Dataset: data (GitHub, CaoKha/SugarBeetGrowth). Classes: Agrostemma githago cotyledon, Agrostemma githago foliage, Agrostemma githago intermediate, Beta vulgaris cotyledon, Beta vulgaris foliage, Beta vulgaris intermediate, Crepis setosa cotyledon, Crepis setosa foliage, Crepis setosa intermediate.

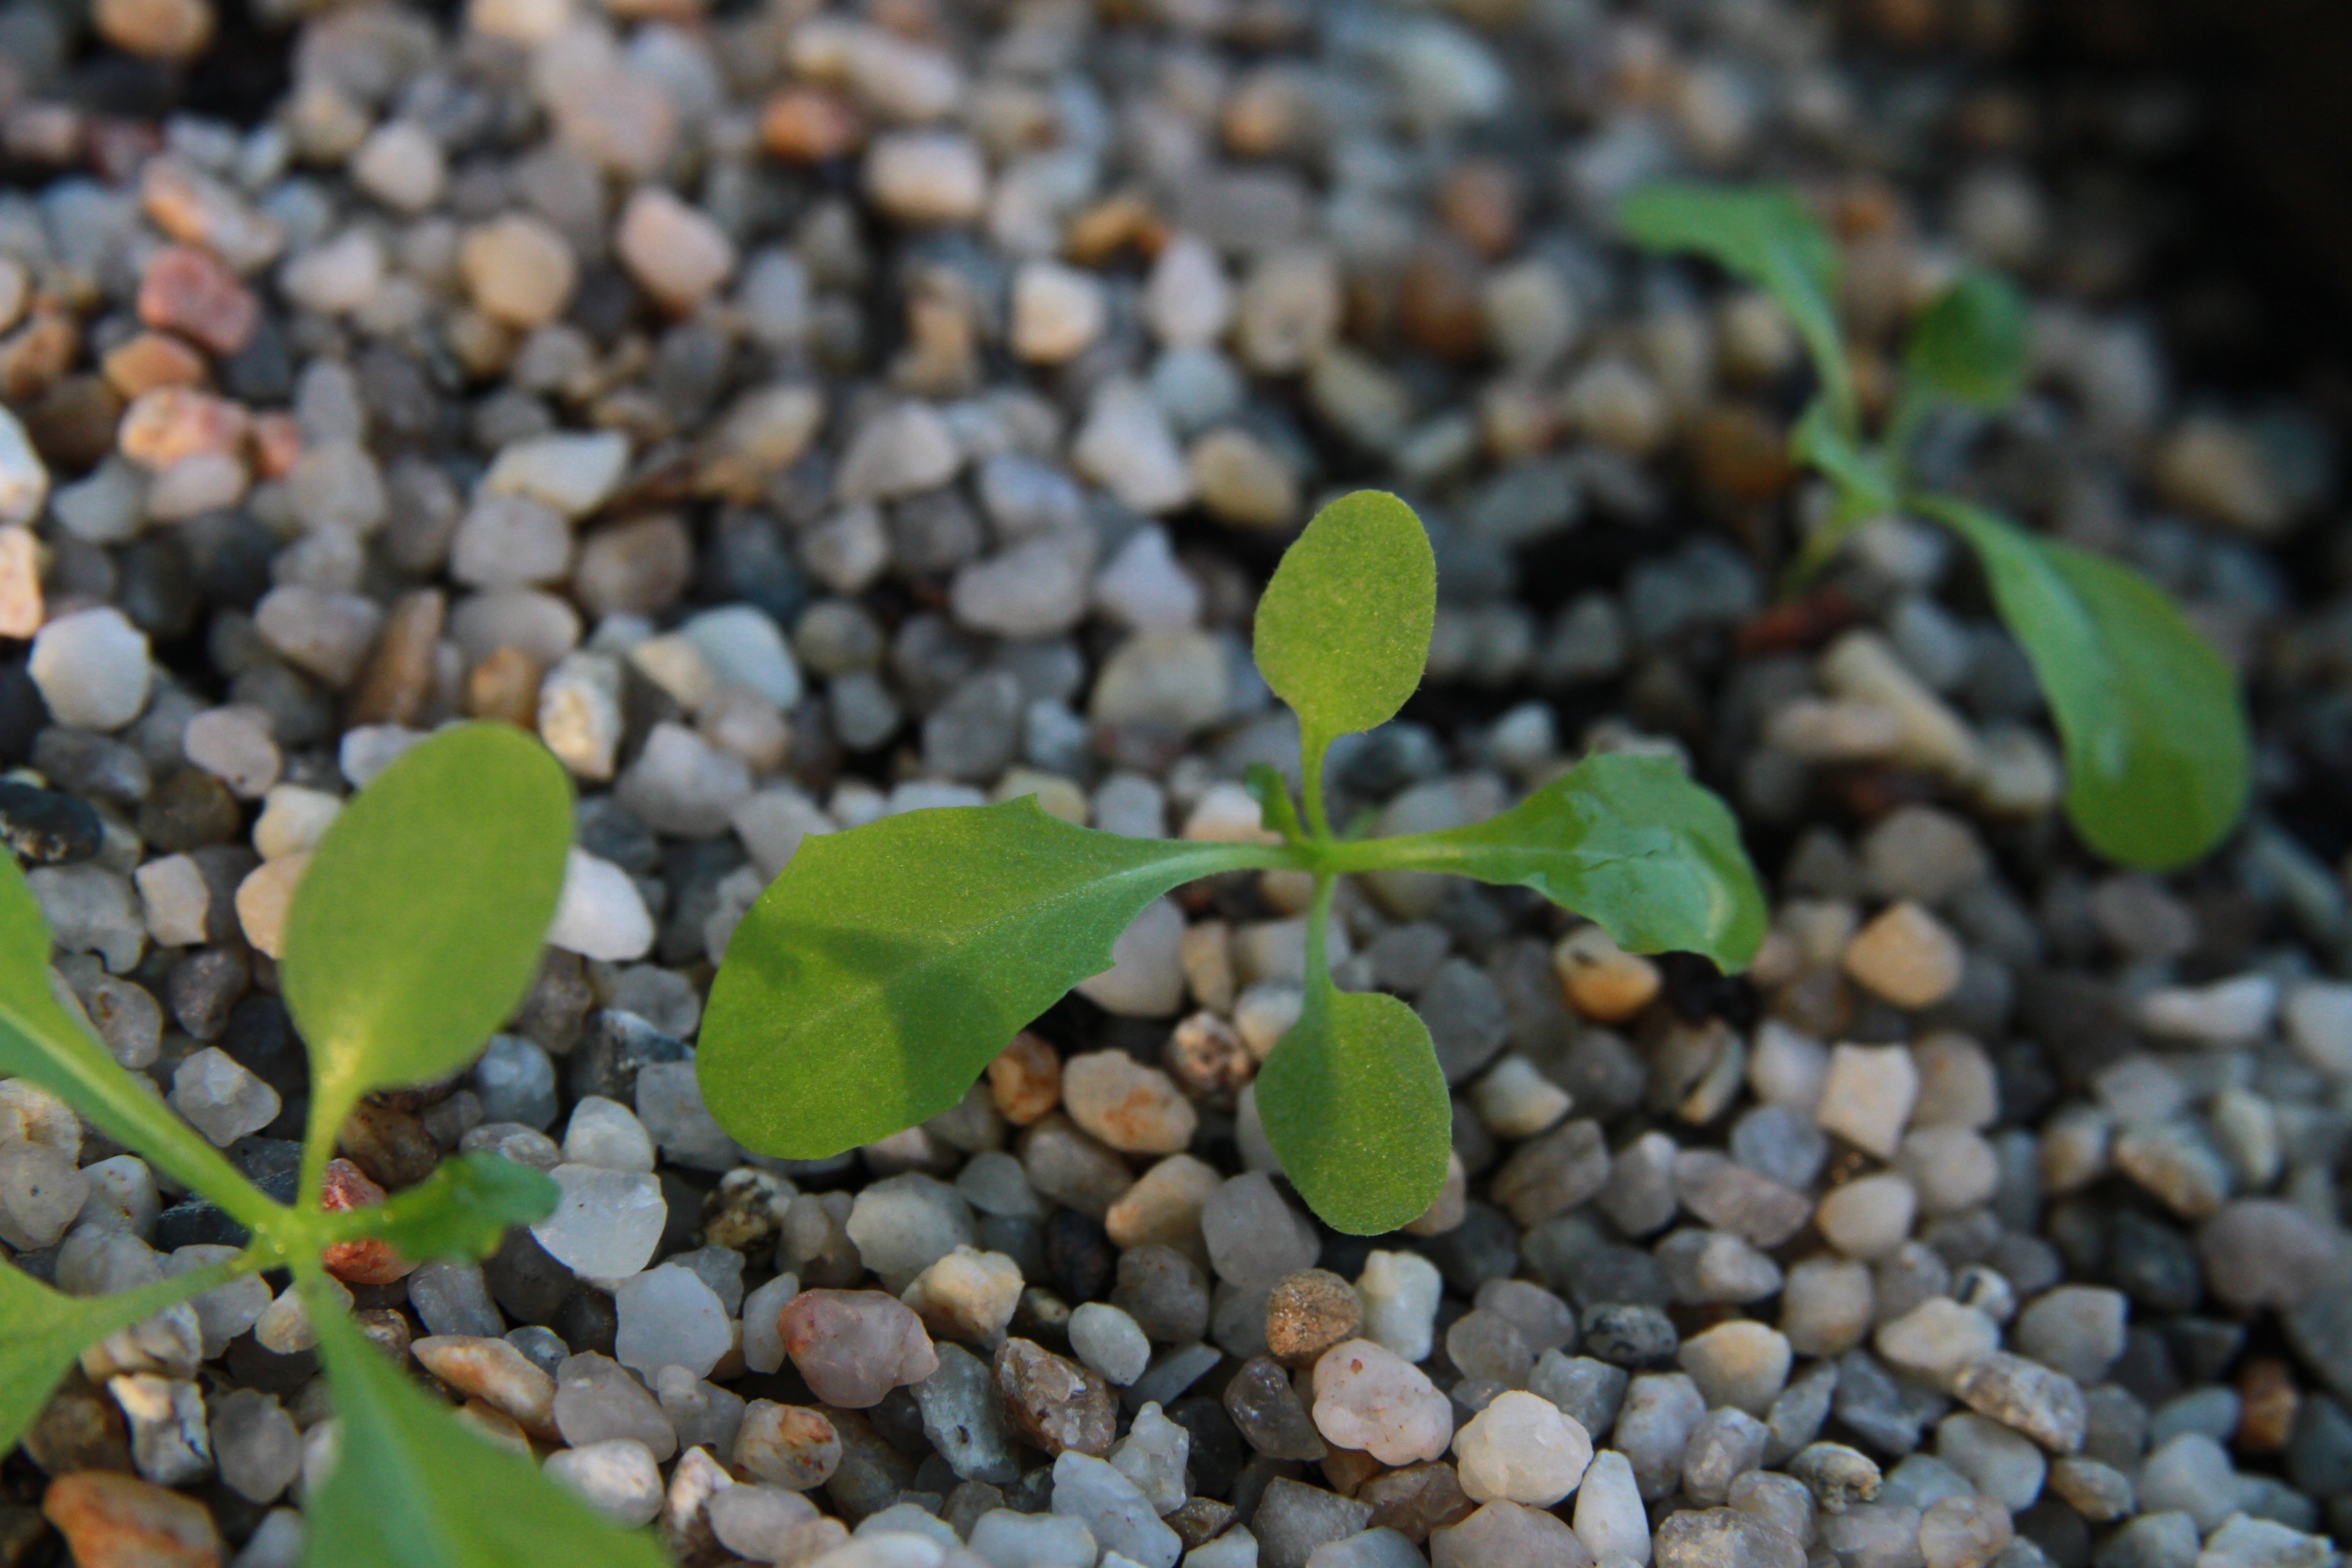
Label: Crepis setosa foliage

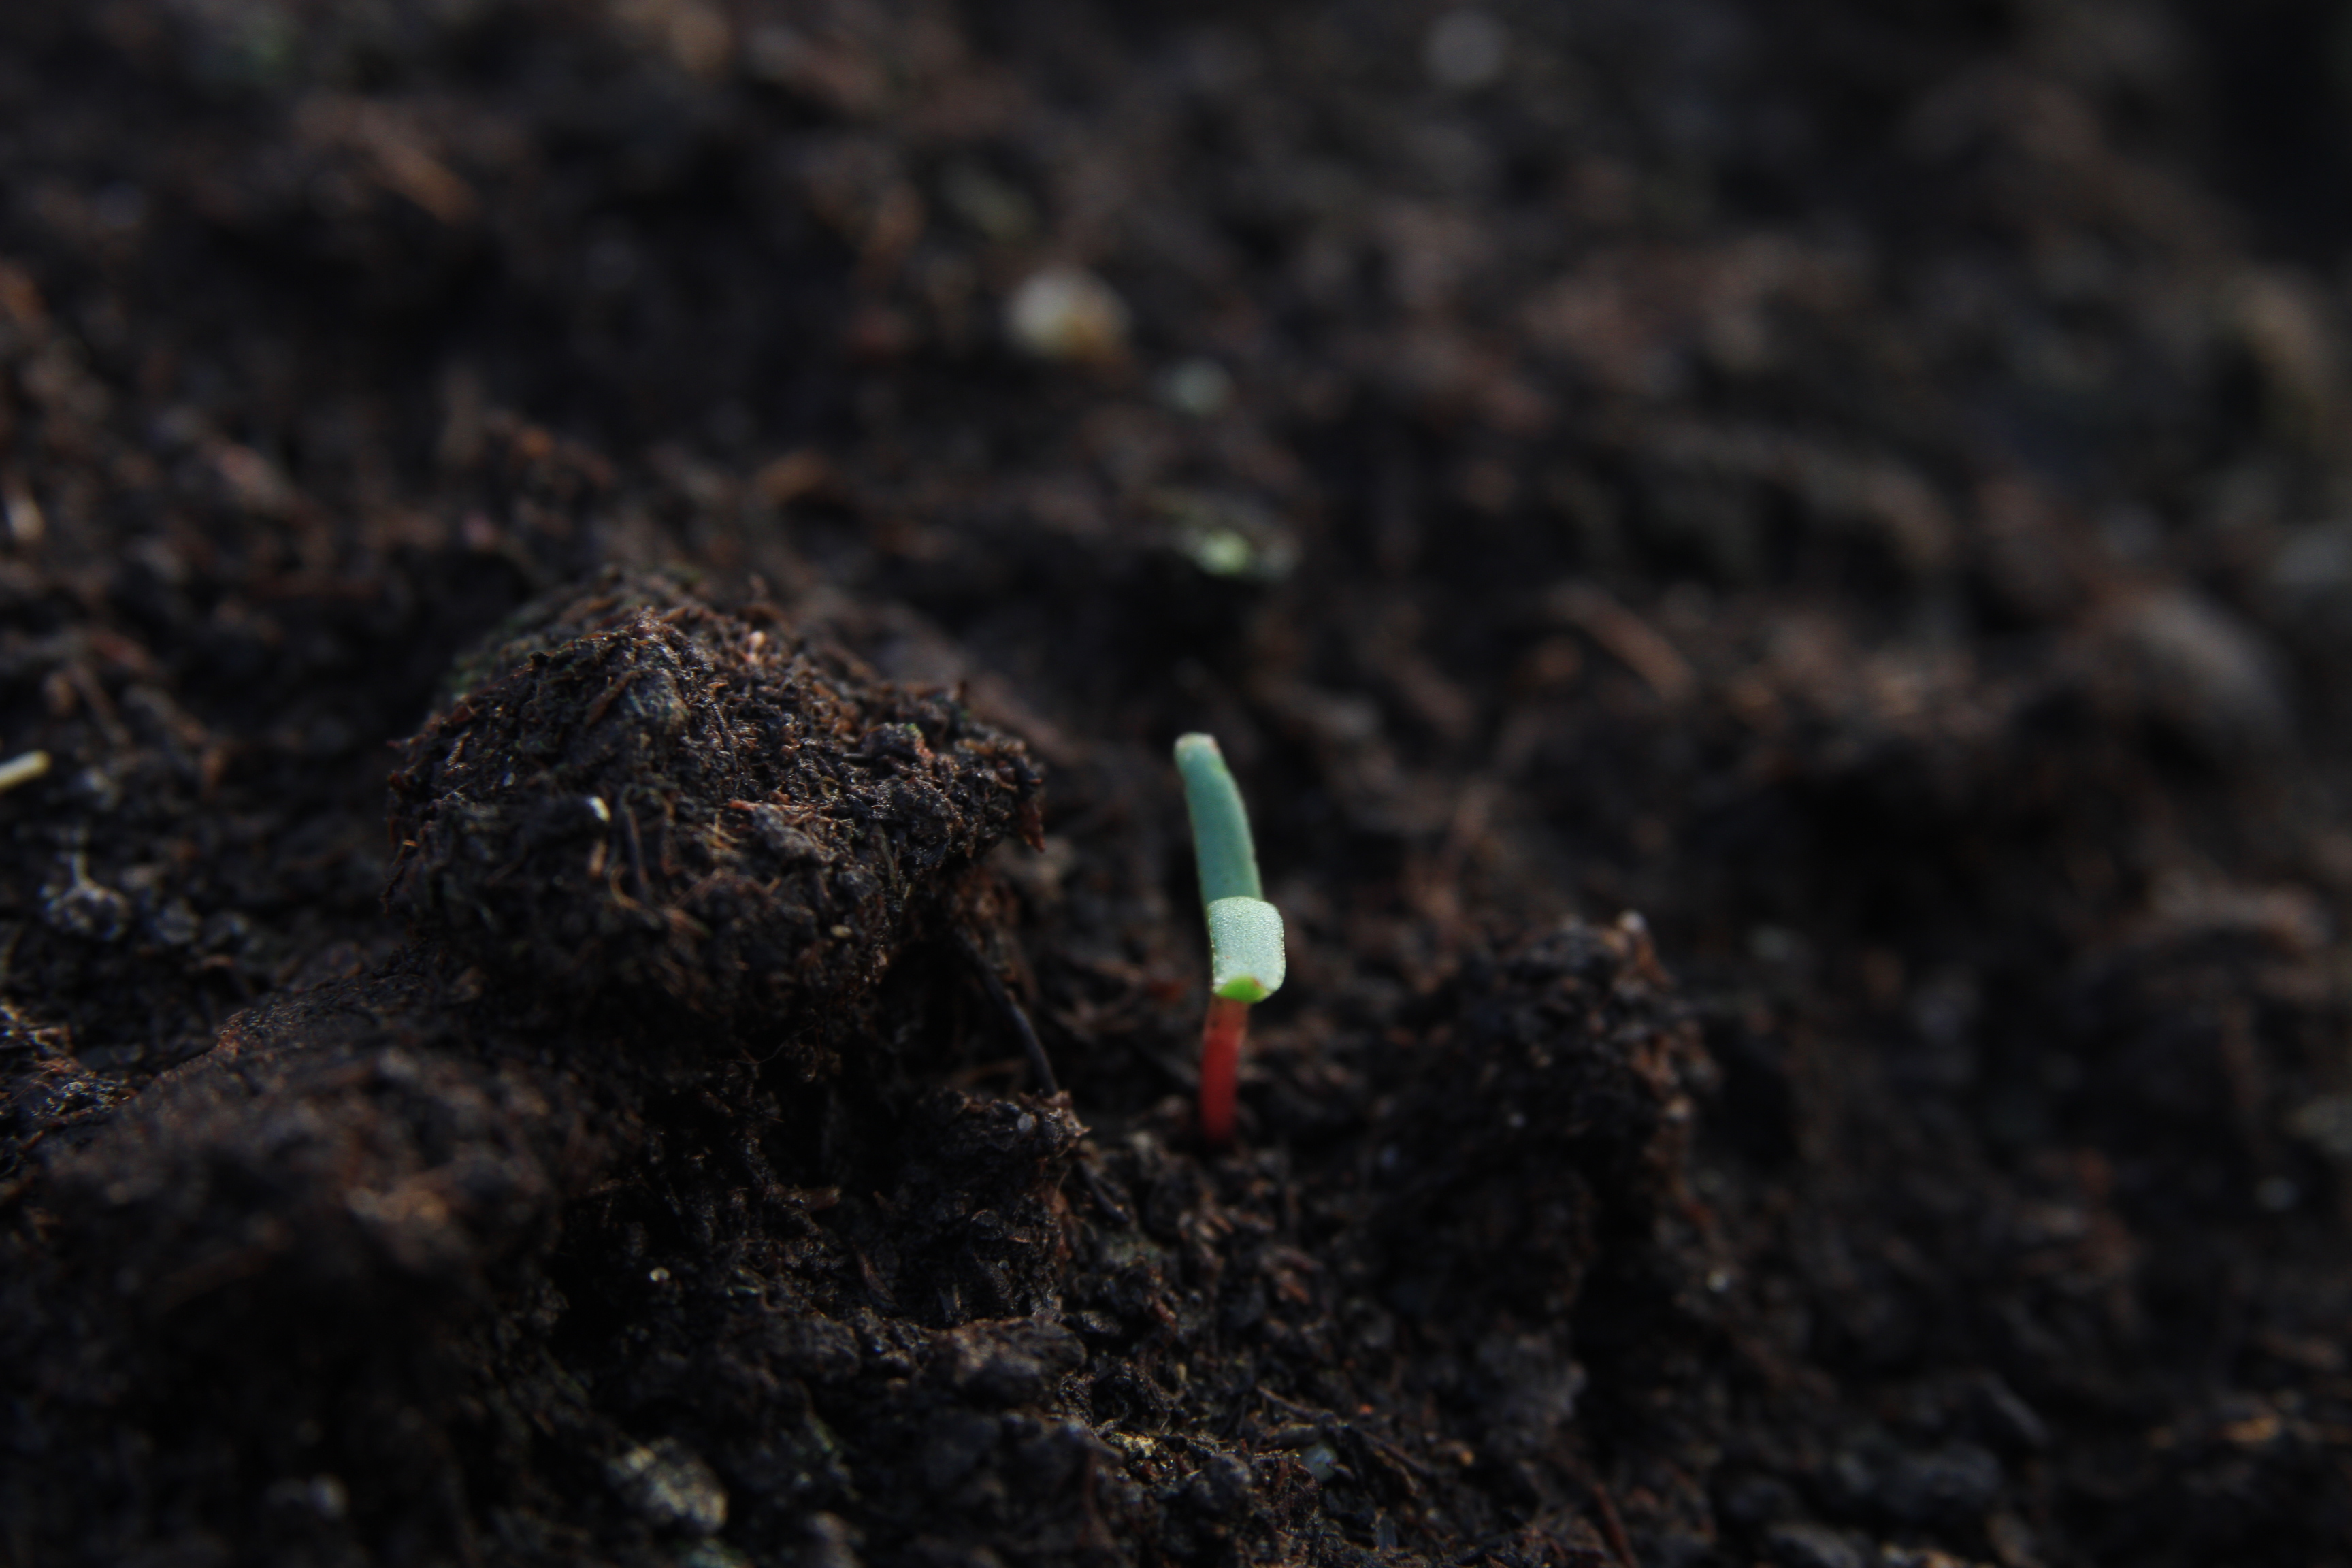
Label: Beta vulgaris cotyledon

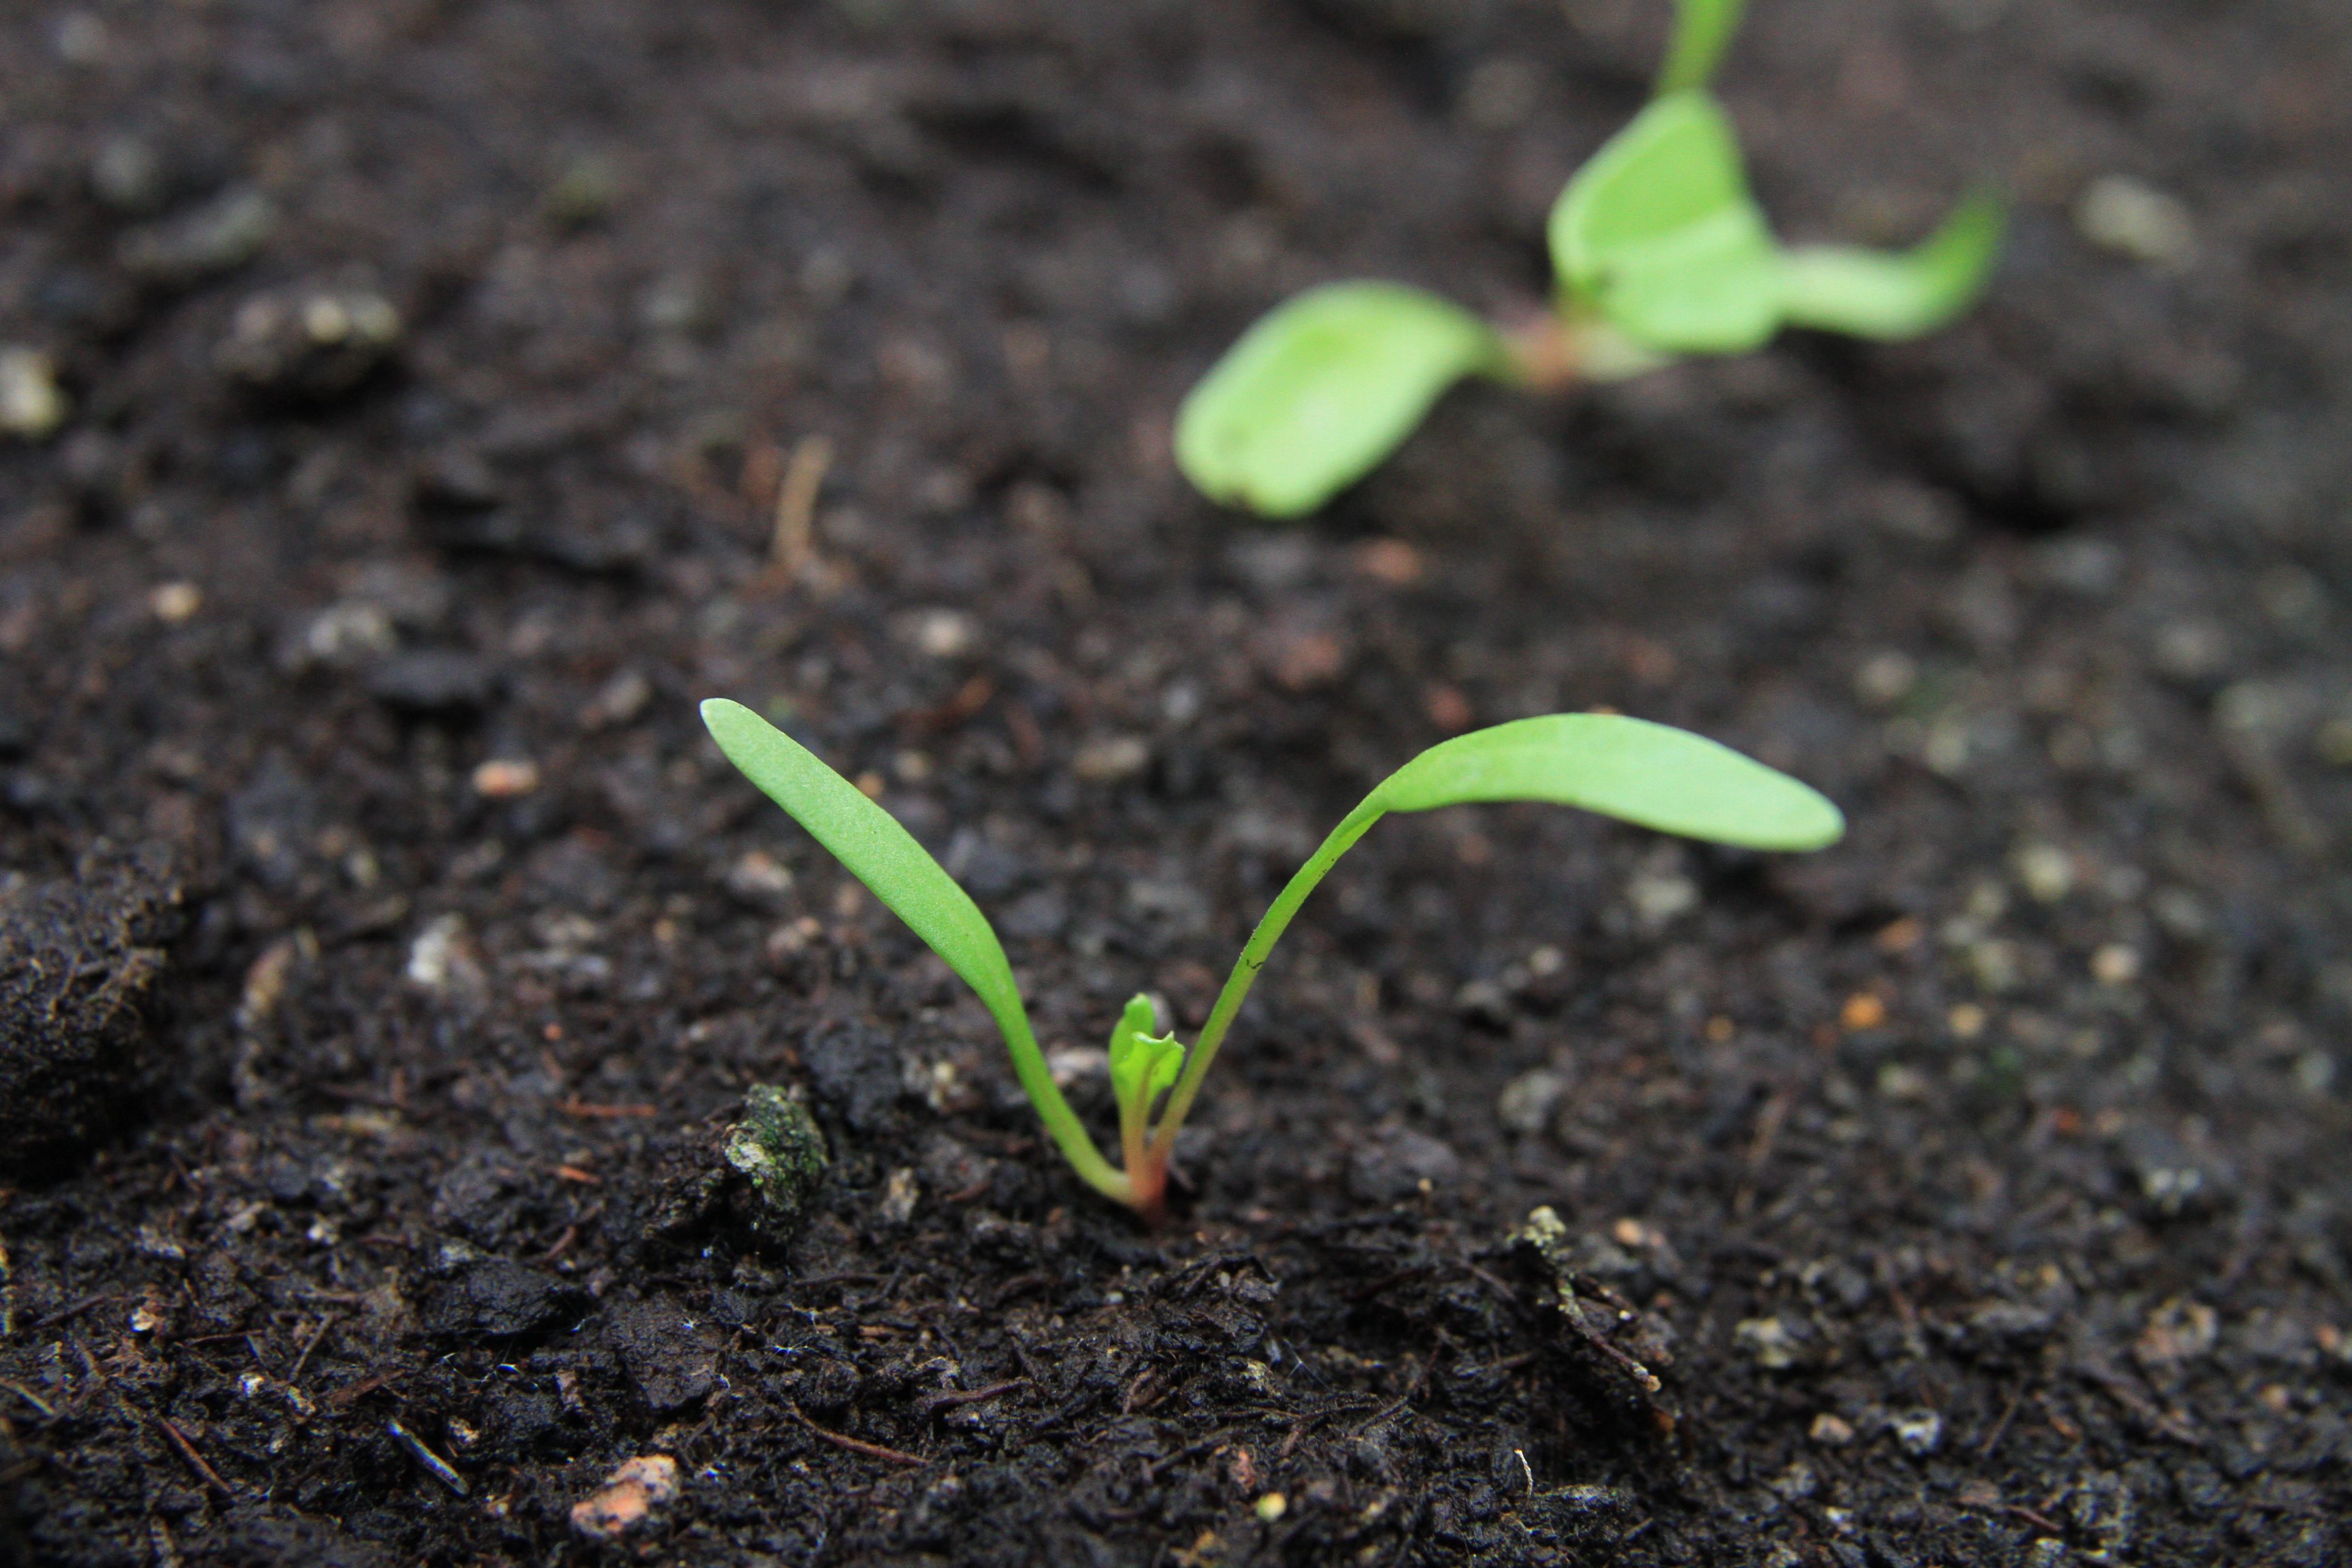
Label: Beta vulgaris intermediate

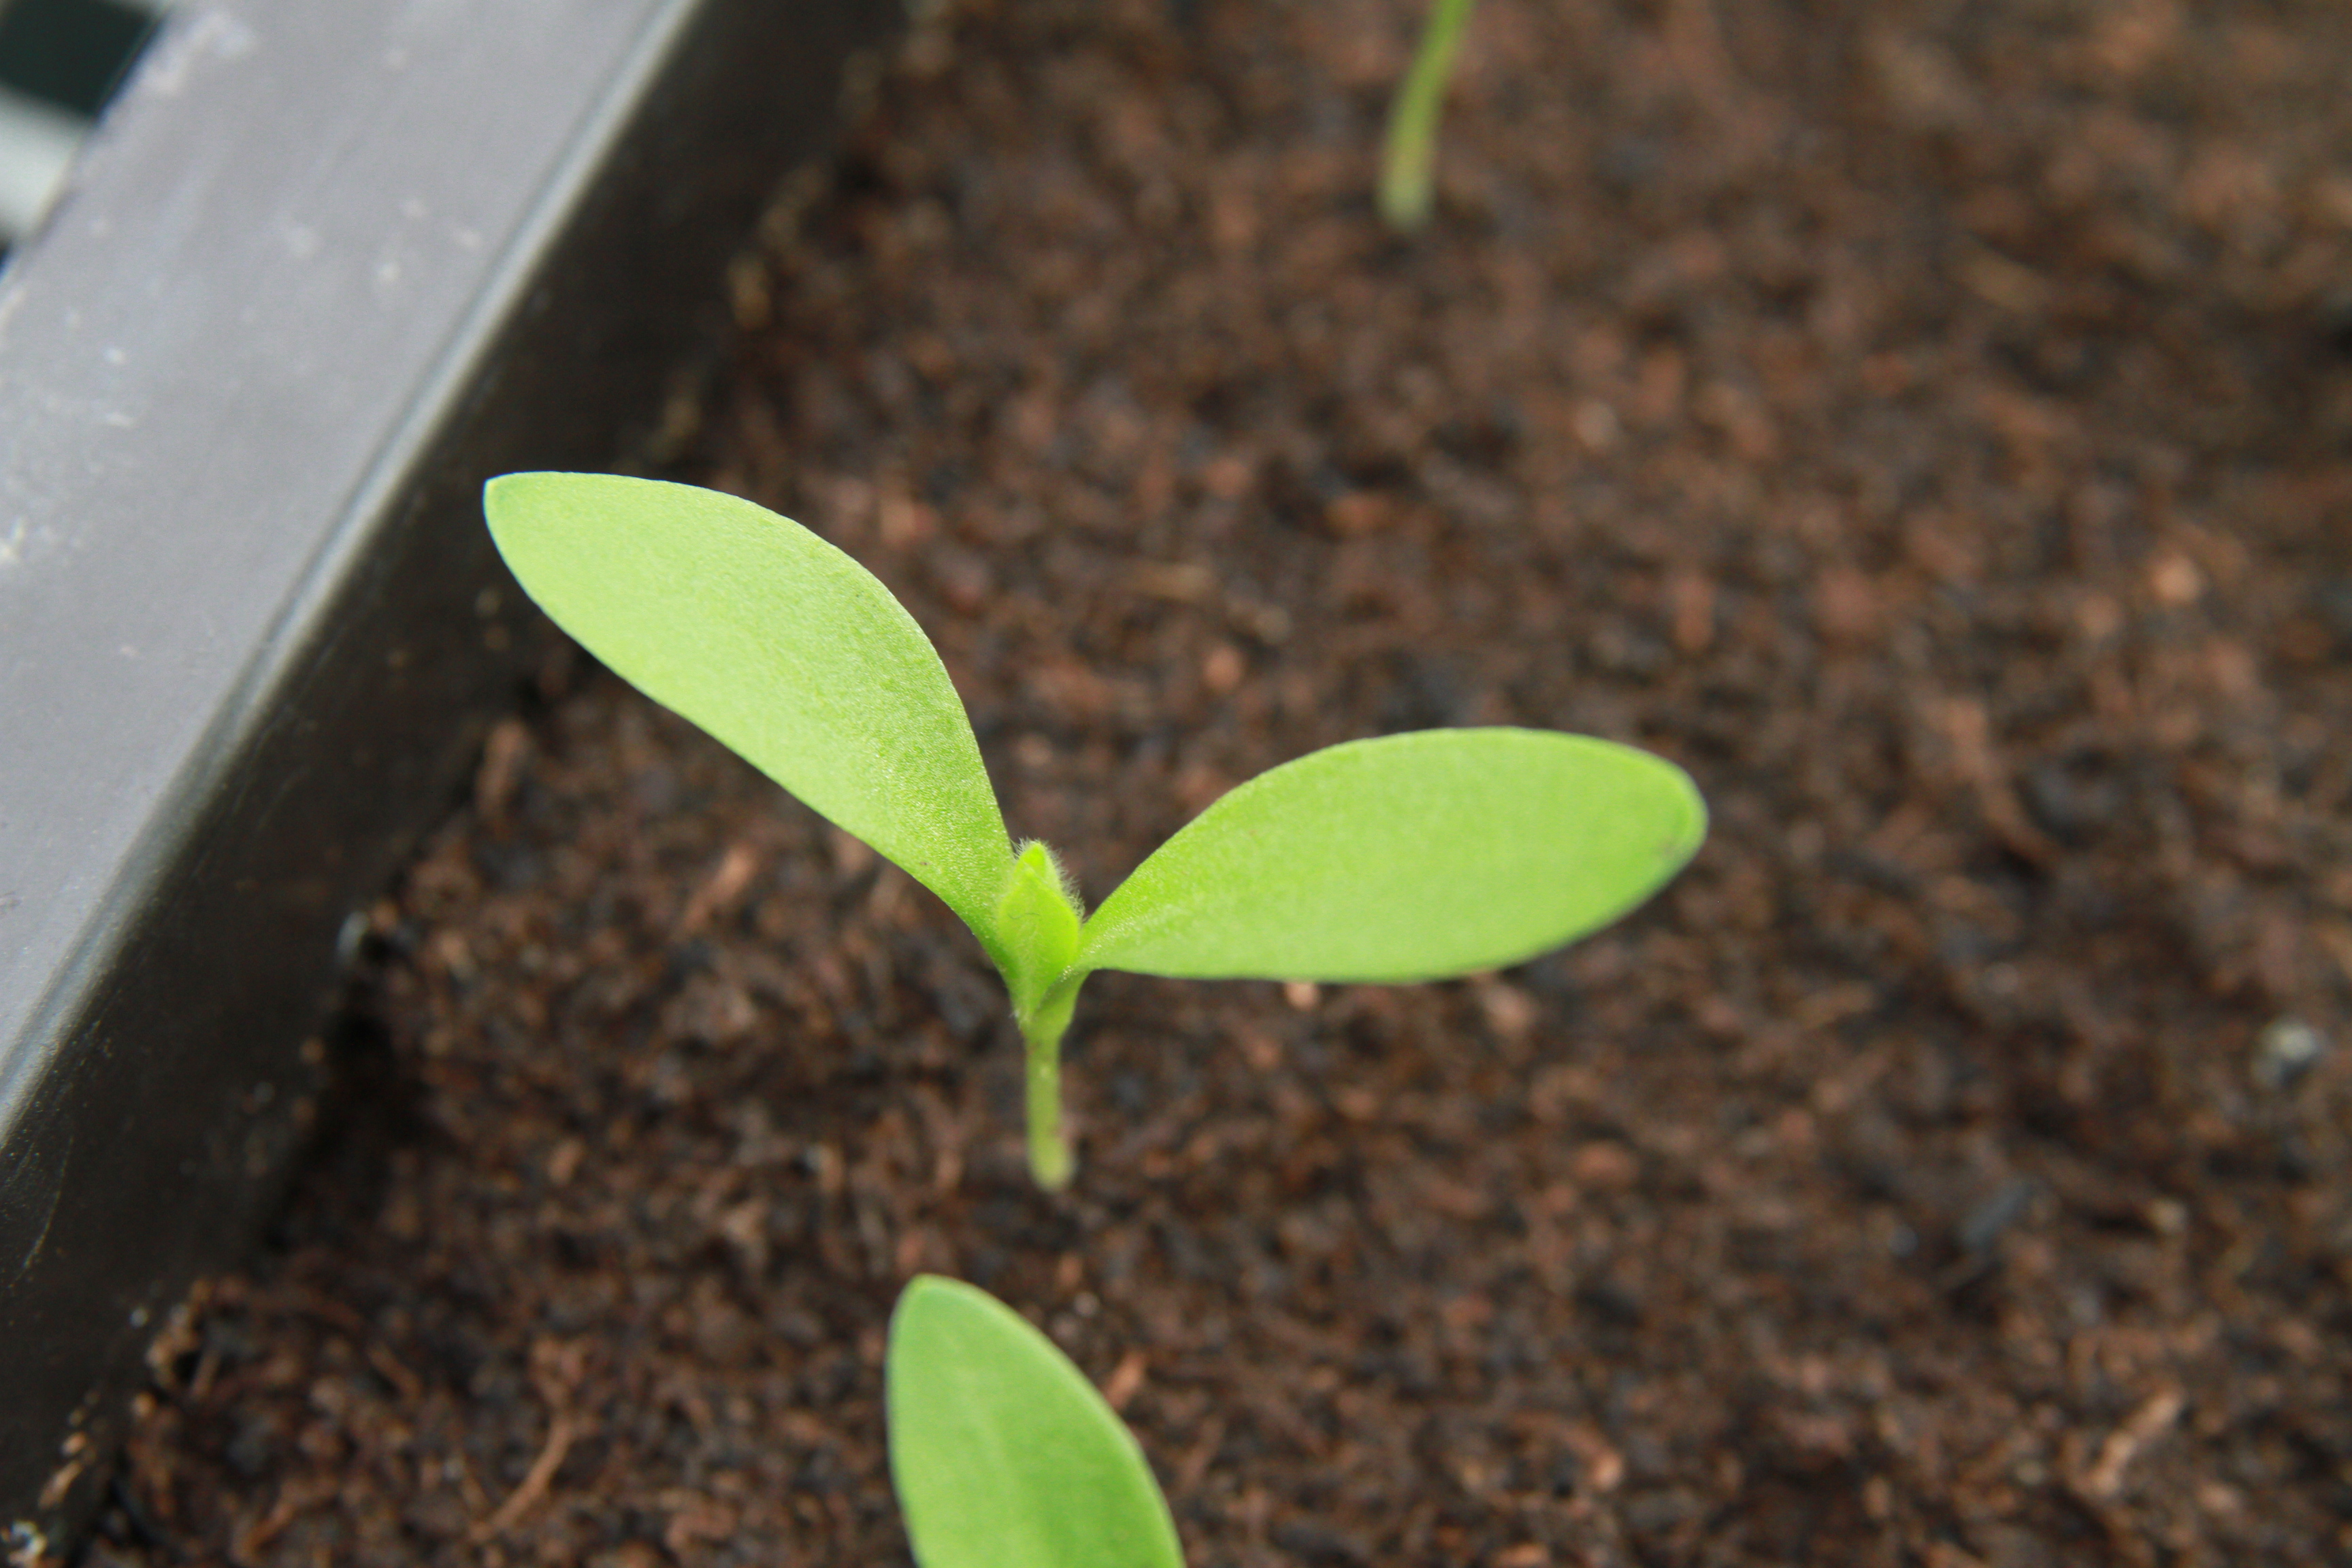
Label: Agrostemma githago intermediate

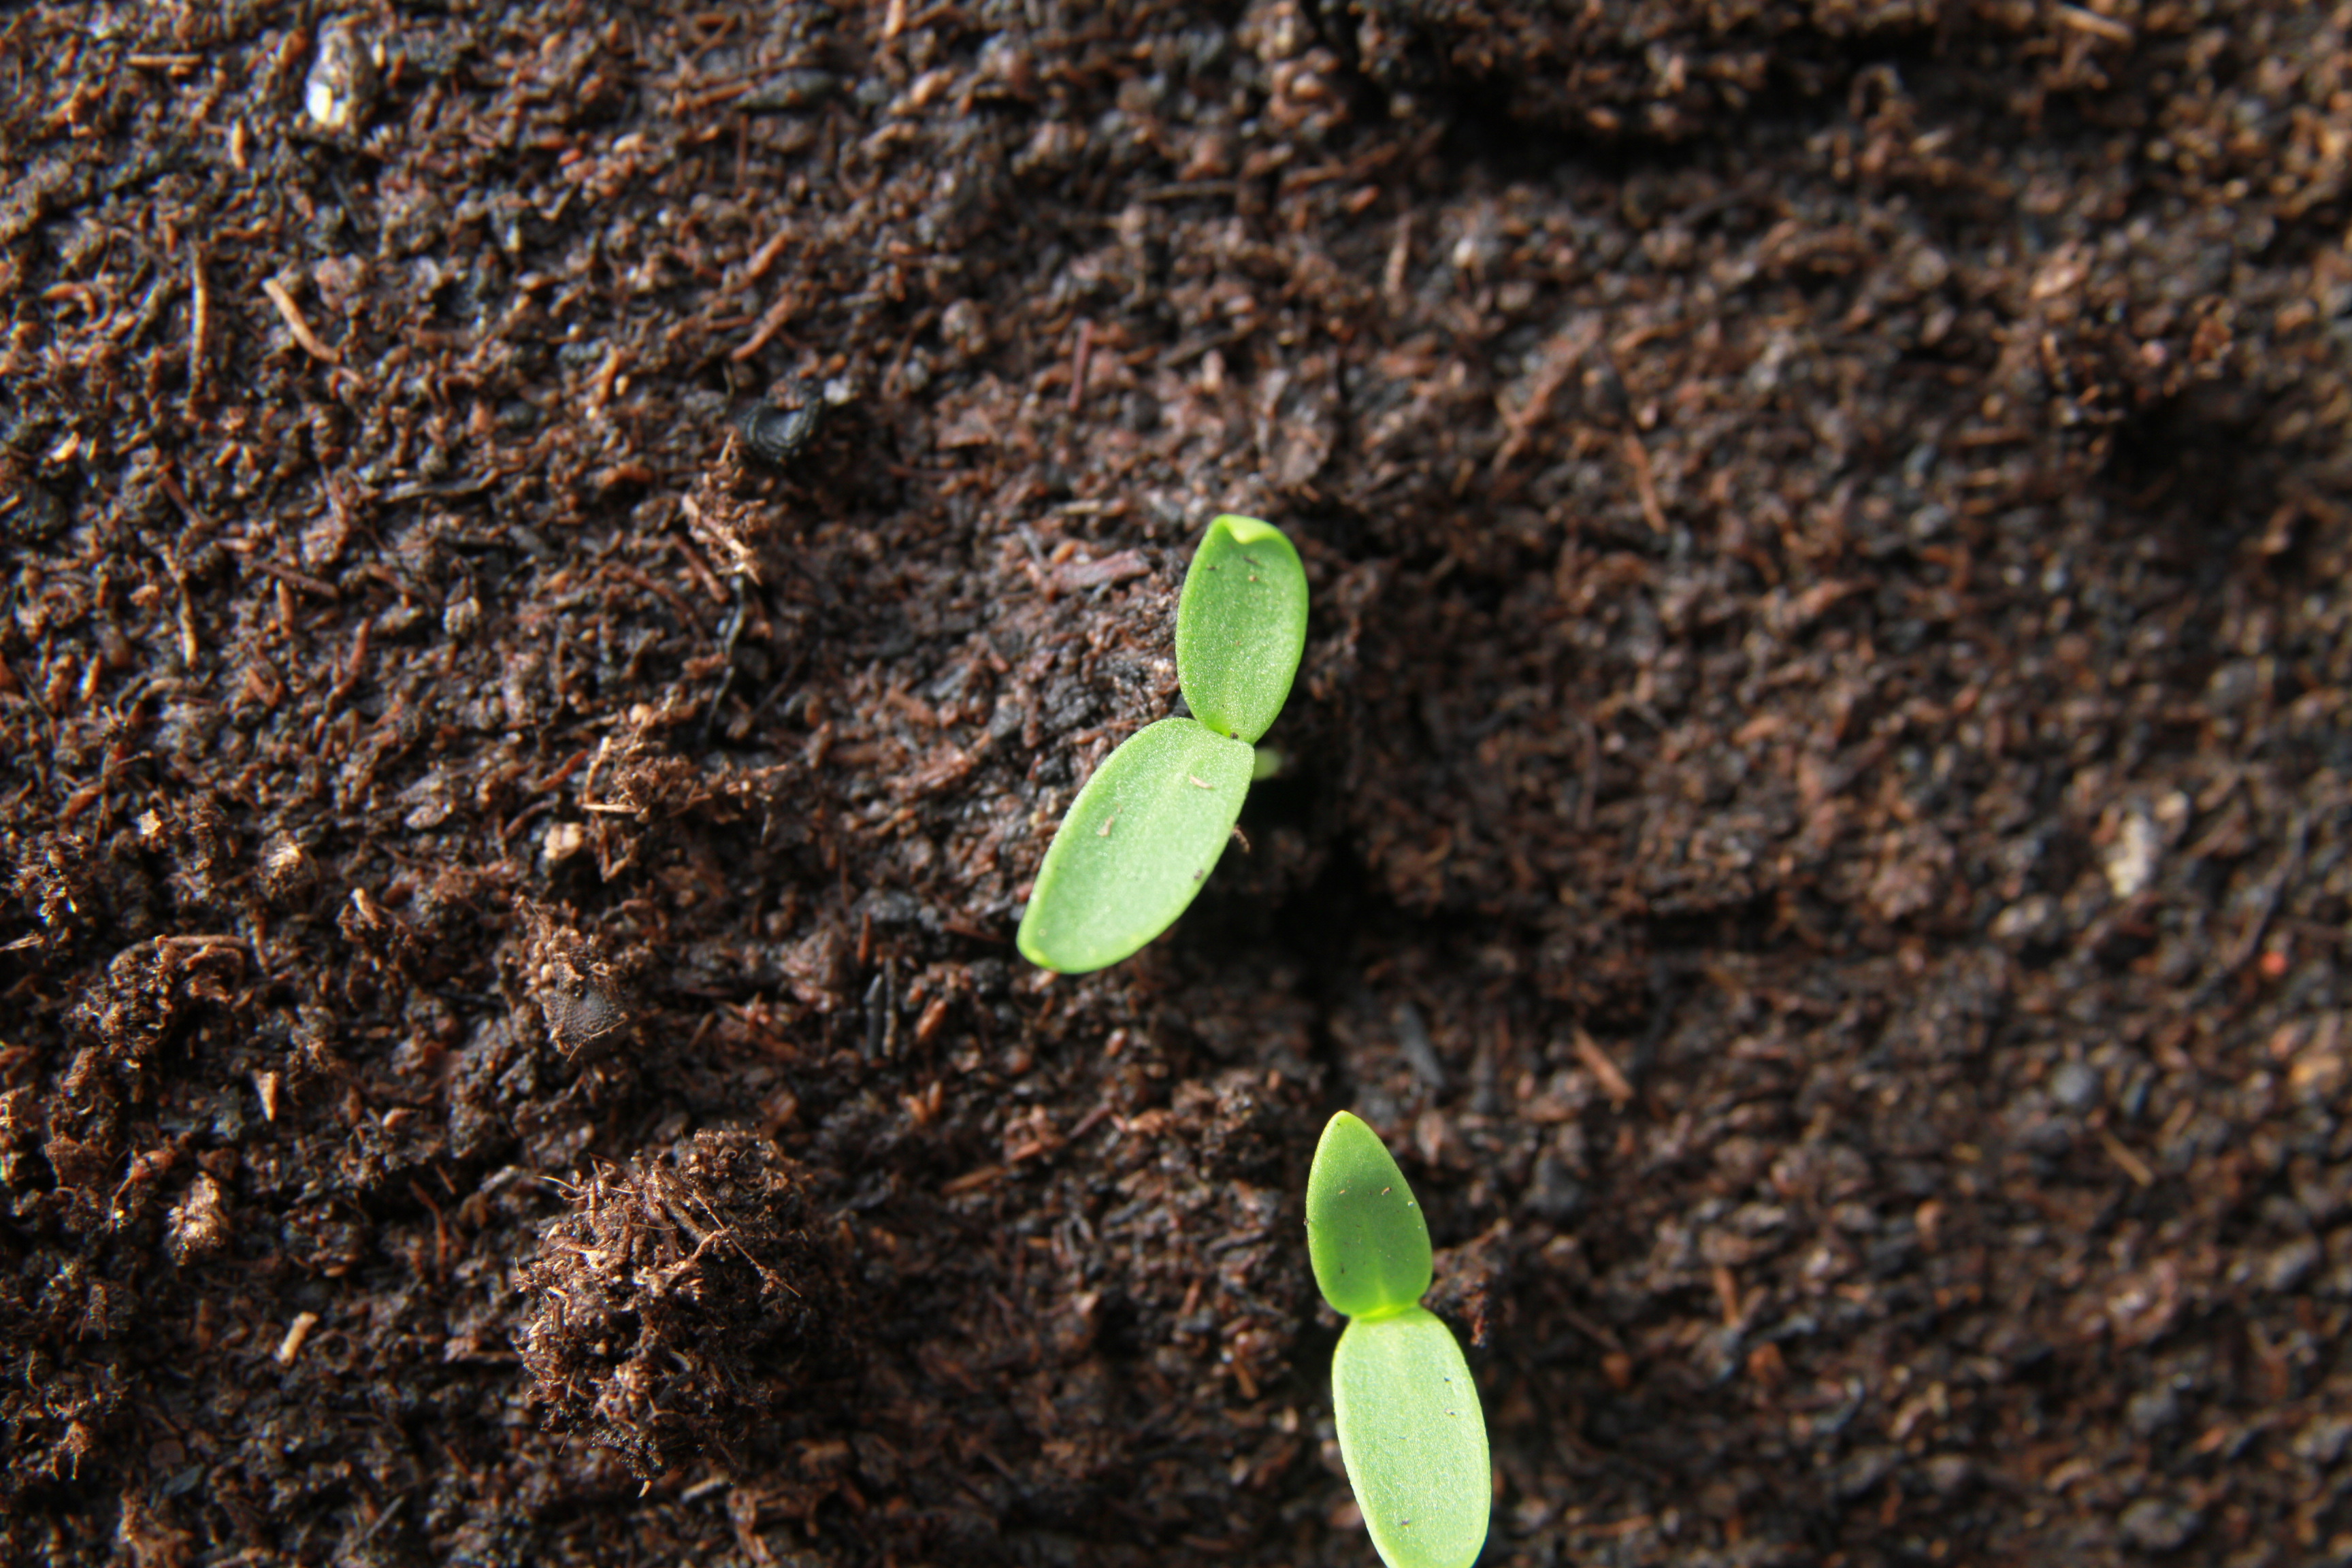
Label: Agrostemma githago cotyledon

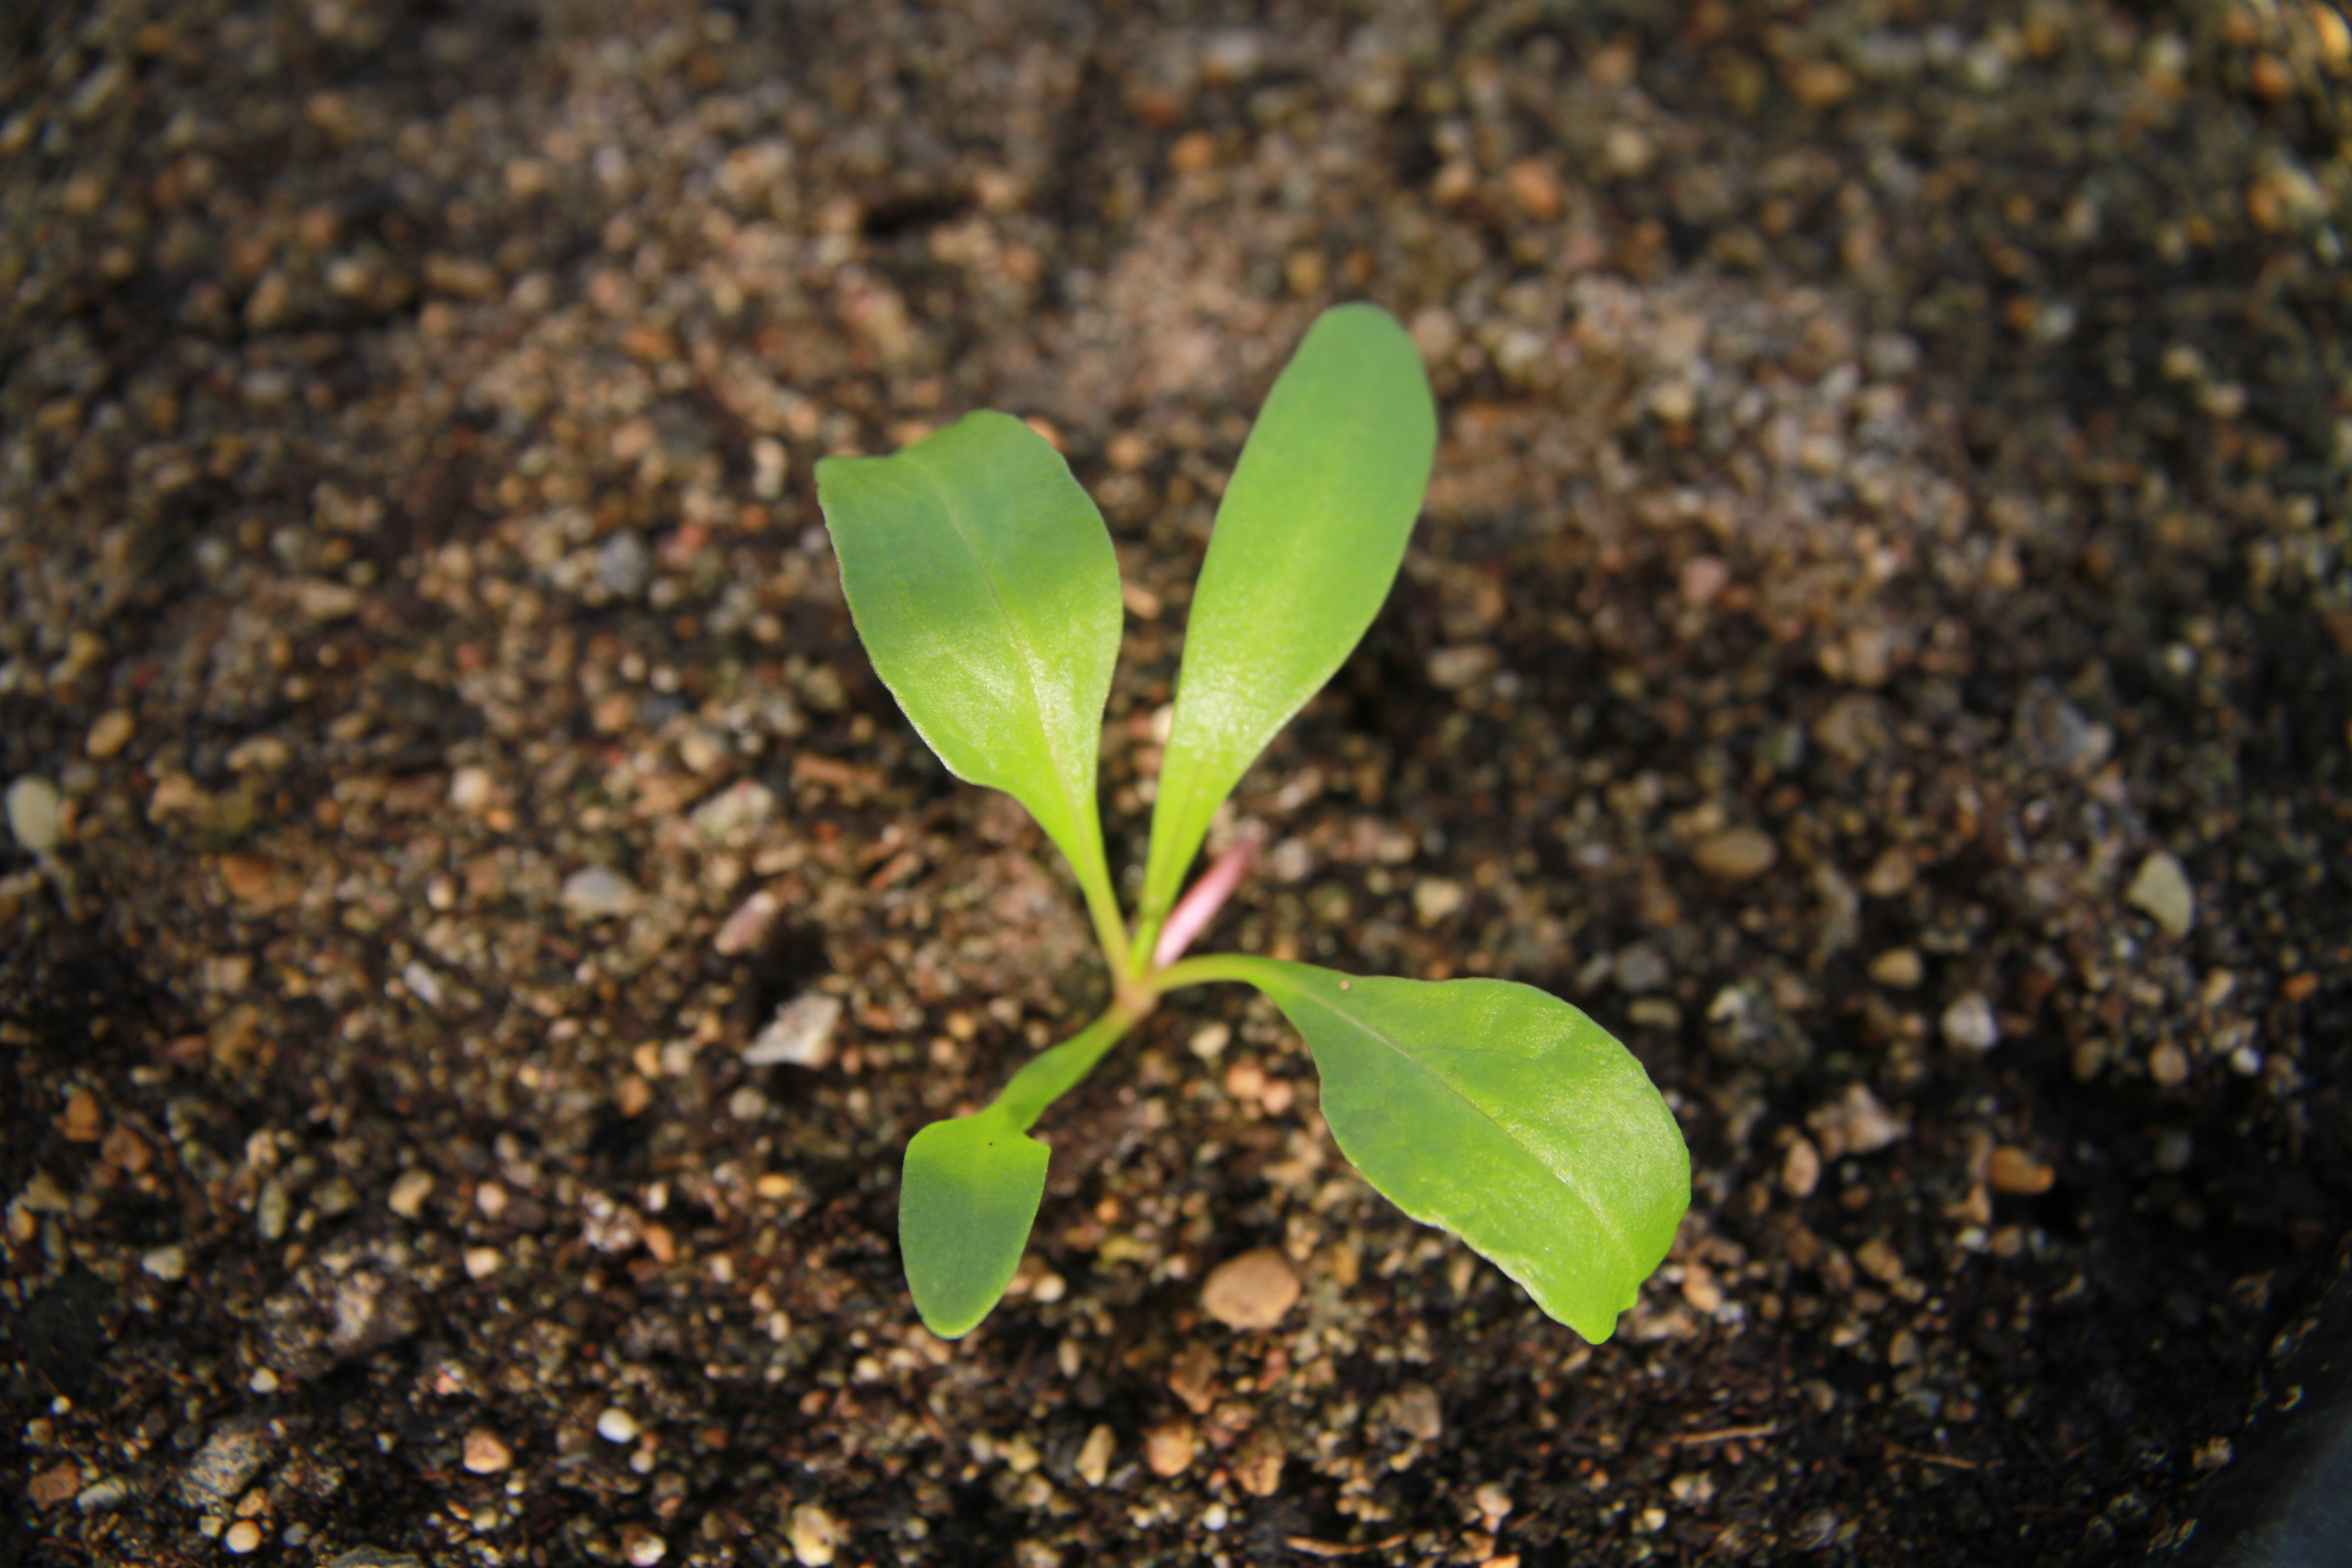
Label: Beta vulgaris foliage
